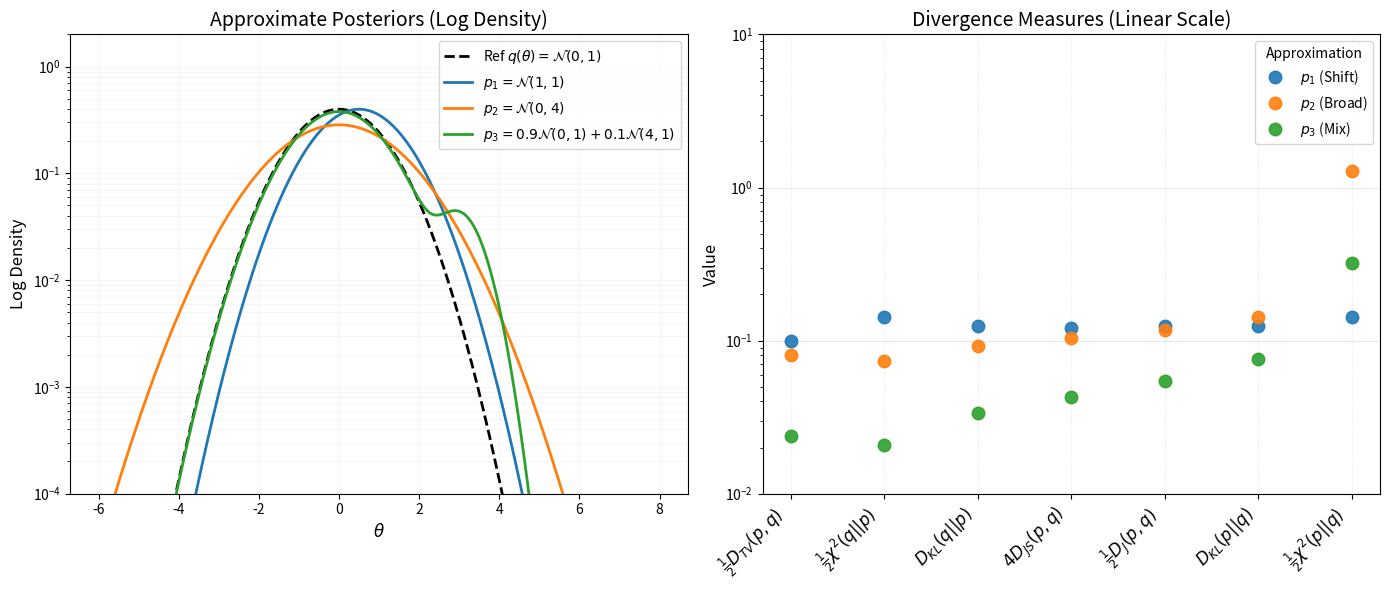

The script that saved this image:
import numpy as np
import matplotlib.pyplot as plt
from scipy import stats
from scipy.integrate import quad

# --- 1. Define Distributions ---
# Reference q(theta): Standard Normal N(0,1)
q_dist = stats.norm(loc=0, scale=1)

# p1: Shifted Mean -> N(1, 1)
p1_dist = stats.norm(loc=0.5, scale=1)

# p2: Broadened -> N(0, 2^2) = N(0, 4)
# Note: scipy scale is standard deviation, so scale=2
p2_dist = stats.norm(loc=0, scale=1.4)

# p3: Mixture -> 0.9*N(0,1) + 0.1*N(4,1)
class MixtureDist:
    def __init__(self, w=0.9, loc1=0, scale1=1, loc2=4, scale2=1):
        self.w = w
        self.d1 = stats.norm(loc=loc1, scale=scale1)
        self.d2 = stats.norm(loc=loc2, scale=scale2)
    
    def pdf(self, x):
        return self.w * self.d1.pdf(x) + (1 - self.w) * self.d2.pdf(x)

p3_dist = MixtureDist(w=0.95, loc1=0, scale1=1, loc2=3.0, scale2=0.5)

# --- 2. Define Divergence Metrics ---
def get_kl(p, q, limit=20):
    # KL(p||q)
    func = lambda x: p.pdf(x) * (np.log(p.pdf(x)) - np.log(q.pdf(x)))
    return quad(func, -limit, limit)[0]

def get_tv(p, q, limit=20):
    # TV(p, q)
    func = lambda x: 0.5 * np.abs(p.pdf(x) - q.pdf(x))
    return quad(func, -limit, limit)[0]

def get_chi2(p, q, limit=20):
    # Chi2(p||q)
    func = lambda x: (p.pdf(x) - q.pdf(x))**2 / q.pdf(x)
    return quad(func, -limit, limit)[0]

def get_js(p, q, limit=20):
    # JS(p, q)
    m_pdf = lambda x: 0.5 * (p.pdf(x) + q.pdf(x))
    
    func_pm = lambda x: p.pdf(x) * (np.log(p.pdf(x)) - np.log(m_pdf(x)))
    kl_pm = quad(func_pm, -limit, limit)[0]
    
    func_qm = lambda x: q.pdf(x) * (np.log(q.pdf(x)) - np.log(m_pdf(x)))
    kl_qm = quad(func_qm, -limit, limit)[0]
    
    return 0.5 * kl_pm + 0.5 * kl_qm

def get_jeffreys(p, q, limit=20):
    # J(p,q)
    return get_kl(p, q, limit) + get_kl(q, p, limit)


# --- 3. Compute Values ---
dists = [p1_dist, p2_dist, p3_dist]
dist_names = [r'$p_1$ (Shift)', r'$p_2$ (Broad)', r'$p_3$ (Mix)']
colors = ['#1f77b4', '#ff7f0e', '#2ca02c'] 

# Config: (Label, Function, Scaling Factor)
# Ordered to match typical plots
metrics_config = [
    (r'$\frac{1}{2} D_{TV}(p, q)$',  lambda p: (1/2) * get_tv(p, q_dist), 1.0),
    (r'$\frac{1}{2} \chi^2(q||p)$', lambda p: 0.5 * get_chi2(q_dist, p), 1.0),
    (r'$D_{KL}(q||p)$',            lambda p: get_kl(q_dist, p), 1.0),
    (r'$4 D_{JS}(p, q)$',          lambda p: 4 * get_js(p, q_dist), 1.0),
    (r'$\frac{1}{2} D_J(p, q)$',     lambda p: 0.5 * get_jeffreys(p, q_dist), 1.0), 
    (r'$D_{KL}(p||q)$',            lambda p: get_kl(p, q_dist), 1.0),
    (r'$\frac{1}{2} \chi^2(p||q)$', lambda p: 0.5 * get_chi2(p, q_dist), 1.0),
]

results = {name: [] for name, _, _ in metrics_config}

for p in dists:
    for name, func, scale in metrics_config:
        val = func(p) * scale
        results[name].append(val)


# --- 4. Plotting ---
fig, axes = plt.subplots(1, 2, figsize=(14, 6))

# --- Left Panel: Log Density Plots ---
x = np.linspace(-6, 8, 500)
axes[0].plot(x, q_dist.pdf(x), 'k--', label=r'Ref $q(\theta) = \mathcal{N}(0,1)$', lw=2)
axes[0].plot(x, p1_dist.pdf(x), color=colors[0], label=r'$p_1 = \mathcal{N}(1,1)$', lw=2)
axes[0].plot(x, p2_dist.pdf(x), color=colors[1], label=r'$p_2 = \mathcal{N}(0,4)$', lw=2)
axes[0].plot(x, [p3_dist.pdf(xi) for xi in x], color=colors[2], label=r'$p_3 = 0.9\mathcal{N}(0,1) + 0.1\mathcal{N}(4,1)$', lw=2)

axes[0].set_yscale('log')
axes[0].set_ylim(1e-4, 2.0) # Adjust to show tails without cluttering bottom
axes[0].set_title('Approximate Posteriors (Log Density)', fontsize=14)
axes[0].set_xlabel(r'$\theta$', fontsize=12)
axes[0].set_ylabel('Log Density', fontsize=12)
axes[0].legend(loc='upper right', frameon=True, fontsize=10)
axes[0].grid(True, which="both", ls="-", alpha=0.1)

# --- Right Panel: Divergences (Swapped Axes & Linear) ---
x_pos = np.arange(len(metrics_config))
metric_labels = [m[0] for m in metrics_config]

for i, p_name in enumerate(dist_names):
    # Collect values for this distribution across all metrics
    vals = [results[m_label][i] for m_label in metric_labels]
    # Plotting: X = Metric Position, Y = Value
    axes[1].plot(x_pos, vals, 'o', color=colors[i], ms=9, label=p_name, alpha=0.9)

axes[1].set_xticks(x_pos)
axes[1].set_xticklabels(metric_labels, fontsize=12, rotation=45, ha='right')
axes[1].set_title('Divergence Measures (Linear Scale)', fontsize=14)
axes[1].set_ylabel('Value', fontsize=12)

# Add grid for readability
axes[1].grid(True, axis='y', ls="-", alpha=0.3)
axes[1].grid(True, axis='x', ls=":", alpha=0.3)

axes[1].set_ylim([1e-2, 1e1])
axes[1].set_yscale('log')

# Add legend to right plot to identify dots
axes[1].legend(title="Approximation", frameon=True)

plt.tight_layout()
plt.show()